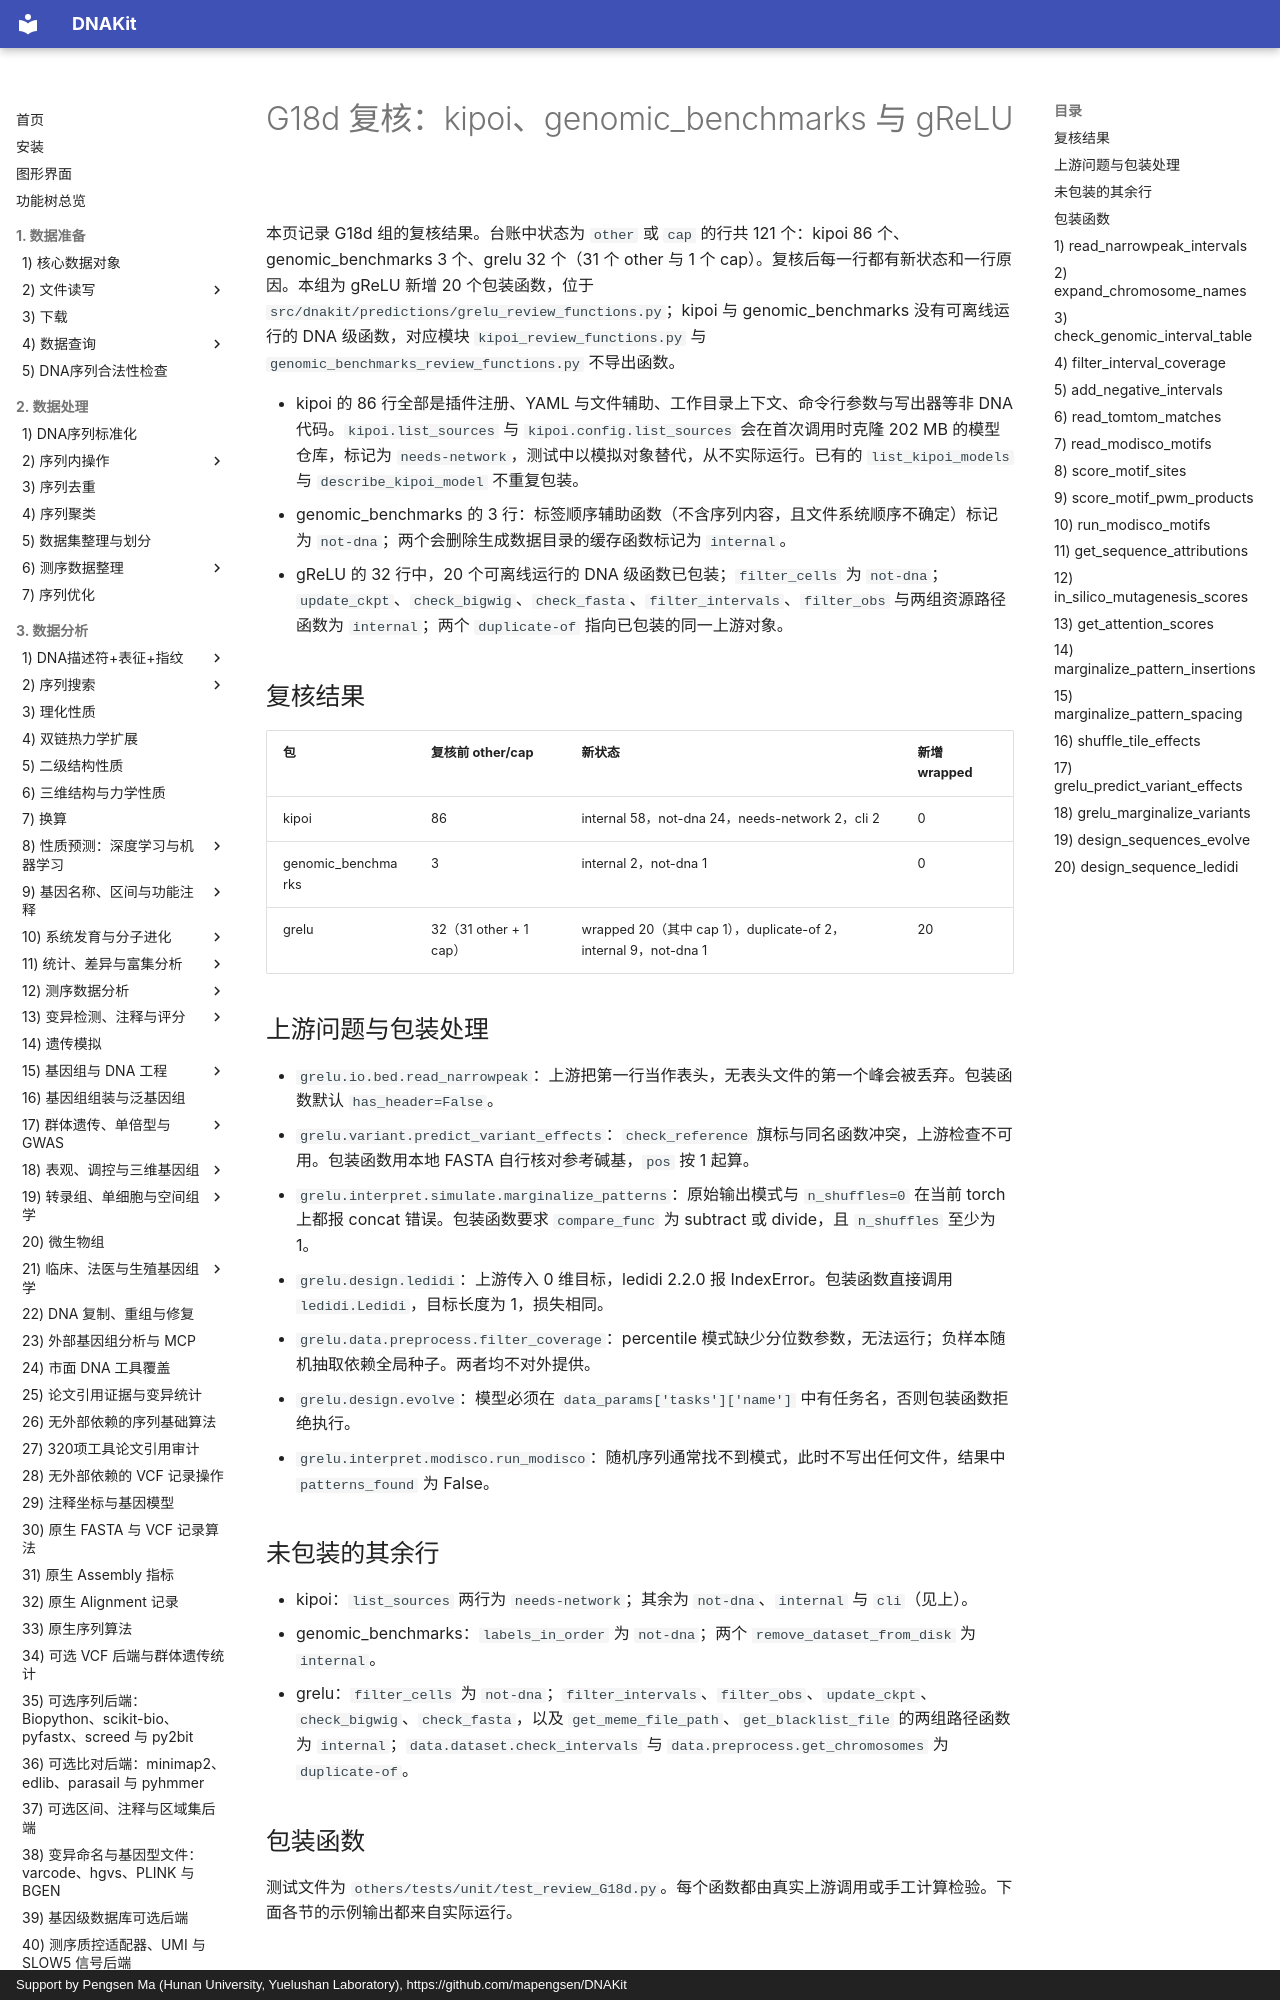

repository: mapengsen/DNAKit · page: api/features/90_review_G18d/index.html · generator: mkdocs · copyright: Support by Pengsen Ma (Hunan University, Yuelushan Laboratory), https://github.com/mapengsen/DNAKit

# G18d 复核：kipoi、genomic_benchmarks 与 gReLU

本页记录 G18d 组的复核结果。台账中状态为 `other` 或 `cap` 的行共 121 个：kipoi 86 个、genomic_benchmarks 3 个、grelu 32 个（31 个 other 与 1 个 cap）。复核后每一行都有新状态和一行原因。本组为 gReLU 新增 20 个包装函数，位于 `src/dnakit/predictions/grelu_review_functions.py`；kipoi 与 genomic_benchmarks 没有可离线运行的 DNA 级函数，对应模块 `kipoi_review_functions.py` 与 `genomic_benchmarks_review_functions.py` 不导出函数。

- kipoi 的 86 行全部是插件注册、YAML 与文件辅助、工作目录上下文、命令行参数与写出器等非 DNA 代码。`kipoi.list_sources` 与 `kipoi.config.list_sources` 会在首次调用时克隆 202 MB 的模型仓库，标记为 `needs-network`，测试中以模拟对象替代，从不实际运行。已有的 `list_kipoi_models` 与 `describe_kipoi_model` 不重复包装。
- genomic_benchmarks 的 3 行：标签顺序辅助函数（不含序列内容，且文件系统顺序不确定）标记为 `not-dna`；两个会删除生成数据目录的缓存函数标记为 `internal`。
- gReLU 的 32 行中，20 个可离线运行的 DNA 级函数已包装；`filter_cells` 为 `not-dna`；`update_ckpt`、`check_bigwig`、`check_fasta`、`filter_intervals`、`filter_obs` 与两组资源路径函数为 `internal`；两个 `duplicate-of` 指向已包装的同一上游对象。

## 复核结果

| 包 | 复核前 other/cap | 新状态 | 新增 wrapped |
| --- | --- | --- | --- |
| kipoi | 86 | internal 58，not-dna 24，needs-network 2，cli 2 | 0 |
| genomic_benchmarks | 3 | internal 2，not-dna 1 | 0 |
| grelu | 32（31 other + 1 cap） | wrapped 20（其中 cap 1），duplicate-of 2，internal 9，not-dna 1 | 20 |

## 上游问题与包装处理

- `grelu.io.bed.read_narrowpeak`：上游把第一行当作表头，无表头文件的第一个峰会被丢弃。包装函数默认 `has_header=False`。
- `grelu.variant.predict_variant_effects`：`check_reference` 旗标与同名函数冲突，上游检查不可用。包装函数用本地 FASTA 自行核对参考碱基，`pos` 按 1 起算。
- `grelu.interpret.simulate.marginalize_patterns`：原始输出模式与 `n_shuffles=0` 在当前 torch 上都报 concat 错误。包装函数要求 `compare_func` 为 subtract 或 divide，且 `n_shuffles` 至少为 1。
- `grelu.design.ledidi`：上游传入 0 维目标，ledidi 2.2.0 报 IndexError。包装函数直接调用 `ledidi.Ledidi`，目标长度为 1，损失相同。
- `grelu.data.preprocess.filter_coverage`：percentile 模式缺少分位数参数，无法运行；负样本随机抽取依赖全局种子。两者均不对外提供。
- `grelu.design.evolve`：模型必须在 `data_params['tasks']['name']` 中有任务名，否则包装函数拒绝执行。
- `grelu.interpret.modisco.run_modisco`：随机序列通常找不到模式，此时不写出任何文件，结果中 `patterns_found` 为 False。

## 未包装的其余行

- kipoi：`list_sources` 两行为 `needs-network`；其余为 `not-dna`、`internal` 与 `cli`（见上）。
- genomic_benchmarks：`labels_in_order` 为 `not-dna`；两个 `remove_dataset_from_disk` 为 `internal`。
- grelu：`filter_cells` 为 `not-dna`；`filter_intervals`、`filter_obs`、`update_ckpt`、`check_bigwig`、`check_fasta`，以及 `get_meme_file_path`、`get_blacklist_file` 的两组路径函数为 `internal`；`data.dataset.check_intervals` 与 `data.preprocess.get_chromosomes` 为 `duplicate-of`。

## 包装函数

测试文件为 `others/tests/unit/test_review_G18d.py`。每个函数都由真实上游调用或手工计算检验。下面各节的示例输出都来自实际运行。
